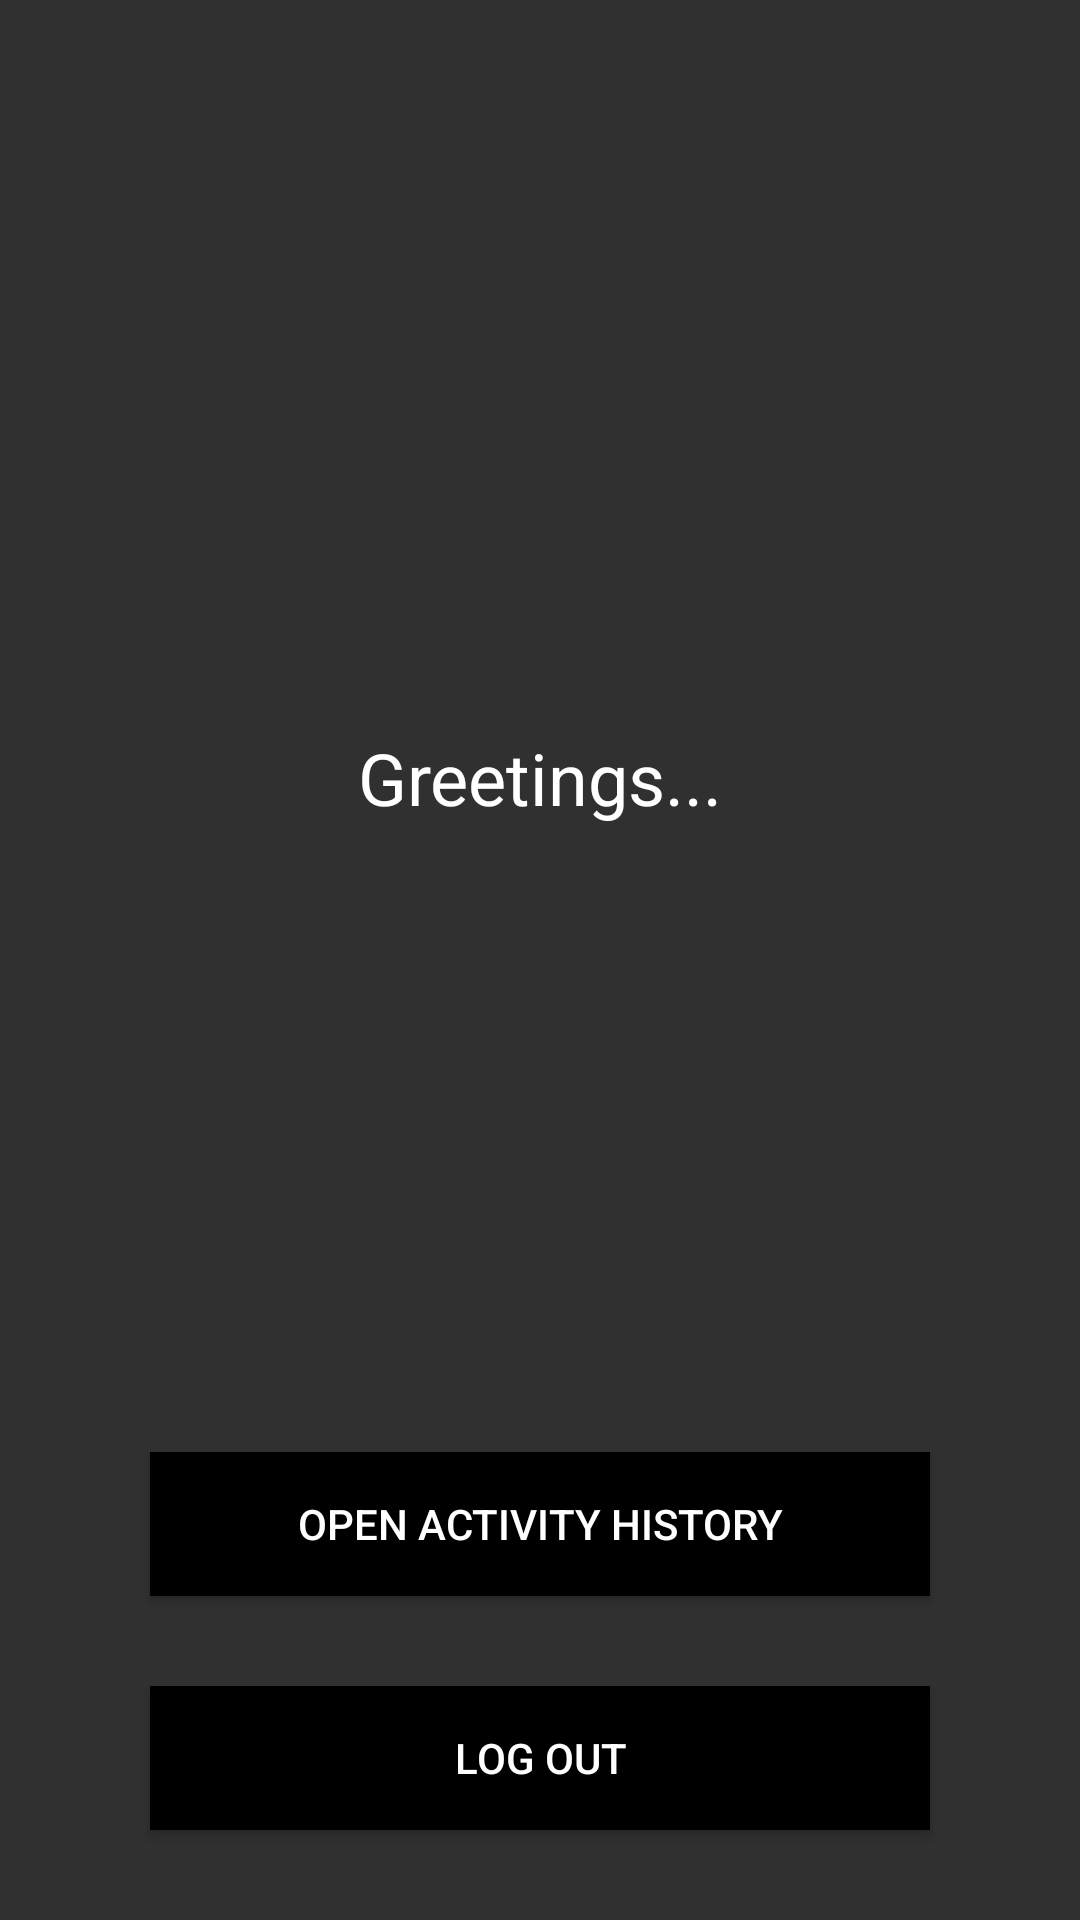

Android layout source for this screen:
<!-- AndroidManifest.xml: application theme Theme.ObukeSingleActivityApplication -->
<!-- res/layout/fragment_greetings.xml -->
<?xml version="1.0" encoding="utf-8"?>
<androidx.constraintlayout.widget.ConstraintLayout xmlns:android="http://schemas.android.com/apk/res/android"
    android:layout_width="match_parent"
    android:layout_height="match_parent"
    xmlns:app="http://schemas.android.com/apk/res-auto">

    <TextView
        android:id="@+id/greetingsTitle"
        android:layout_width="wrap_content"
        android:layout_height="wrap_content"
        android:textSize="24sp"
        android:textColor="@color/white"
        android:text="Greetings..."
        app:layout_constraintVertical_bias="0.4"
        app:layout_constraintTop_toTopOf="parent"
        app:layout_constraintBottom_toBottomOf="parent"
        app:layout_constraintStart_toStartOf="parent"
        app:layout_constraintEnd_toEndOf="parent"/>

    <Button
        android:id="@+id/goToActivityHistoryButton"
        android:layout_width="match_parent"
        android:layout_height="wrap_content"
        android:layout_marginBottom="30dp"
        android:text="OPEN ACTIVITY HISTORY"
        android:background="@color/black"
        android:layout_marginHorizontal="50dp"
        app:layout_constraintBottom_toTopOf="@id/logoutButton"/>

    <Button
        android:id="@+id/logoutButton"
        android:layout_width="match_parent"
        android:layout_height="wrap_content"
        android:layout_marginBottom="30dp"
        android:text="Log out"
        android:background="@color/black"
        android:layout_marginHorizontal="50dp"
        app:layout_constraintBottom_toBottomOf="parent"/>

</androidx.constraintlayout.widget.ConstraintLayout>
<!-- resources referenced by this layout -->
<resources>
  <style name="Theme.ObukeSingleActivityApplication" parent="Theme.AppCompat.NoActionBar">
          
          <item name="colorPrimary">@color/purple_500</item>
          <item name="colorPrimaryVariant">@color/purple_700</item>
          <item name="colorOnPrimary">@color/white</item>
          
          <item name="colorSecondary">@color/teal_200</item>
          <item name="colorSecondaryVariant">@color/teal_700</item>
          <item name="colorOnSecondary">@color/black</item>
          
          <item name="android:statusBarColor" tools:targetApi="l">?attr/colorPrimaryVariant</item>
          
      </style>
  <!-- not gathered from this repository: default colours our renderer supplied (Android Studio template values) -->
  <color name="purple_500">#FF6200EE</color>
  <color name="purple_700">#FF3700B3</color>
  <color name="teal_200">#FF03DAC5</color>
  <color name="teal_700">#FF018786</color>
  <color name="black">#FF000000</color>
  <color name="white">#FFFFFFFF</color>
</resources>
